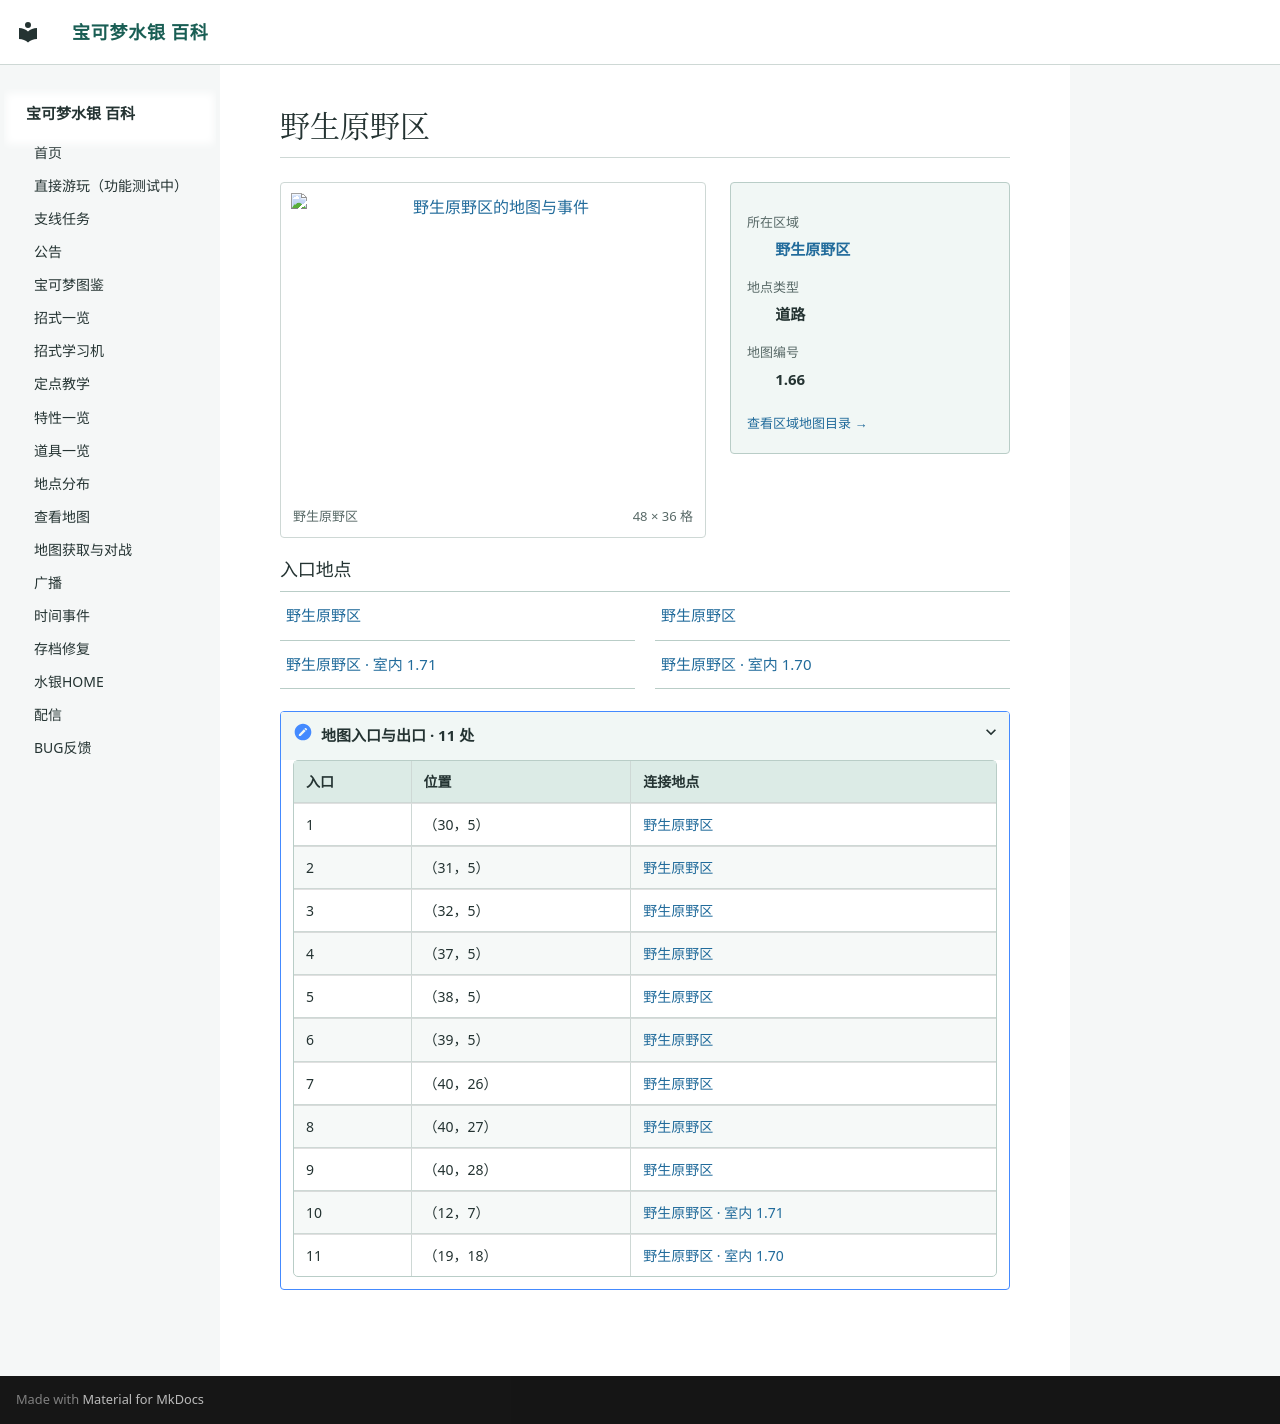

repository: Sum-Light/azoth-wiki · page: locations/map_1_66/index.html · generator: mkdocs

# 野生原野区

<!-- location-atlas:start -->

<div class="loc-profile" data-location-map="1.66">
<div class="loc-profile-layout">
<div class="loc-main-map">
<a class="loc-image-link" href="../../locations/atlas/maps/map_1_66.png" target="_blank" rel="noopener">
<img src="../../locations/atlas/maps/map_1_66.png" alt="野生原野区的地图与事件" loading="lazy" width="768" height="576"></a>
<div class="loc-map-caption"><span>野生原野区</span><span>48 × 36 格</span></div>
</div>
<aside class="loc-facts">
<dl><dt>所在区域</dt><dd><a href="../atlas/?sec=136">野生原野区</a></dd><dt>地点类型</dt><dd>道路</dd><dt>地图编号</dt><dd>1.66</dd></dl>
<a class="loc-atlas-return" href="../atlas/?sec=136">查看区域地图目录 &rarr;</a>
</aside>
</div>
<h3>入口地点</h3>
<nav class="loc-neighbors" aria-label="出入口连接地点">
<div><a href="../map_1_65/">野生原野区</a></div>
<div><a href="../map_1_63/">野生原野区</a></div>
<div><a href="../map_1_71/">野生原野区 · 室内 1.71</a></div>
<div><a href="../map_1_70/">野生原野区 · 室内 1.70</a></div>
</nav>
<details class="loc-entrances"><summary>地图入口与出口 · 11 处</summary>
<div class="loc-table-scroll"><table><thead><tr><th>入口</th><th>位置</th><th>连接地点</th></tr></thead><tbody>
<tr><td>1</td><td>（30，5）</td><td><a href="../map_1_65/">野生原野区</a></td></tr>
<tr><td>2</td><td>（31，5）</td><td><a href="../map_1_65/">野生原野区</a></td></tr>
<tr><td>3</td><td>（32，5）</td><td><a href="../map_1_65/">野生原野区</a></td></tr>
<tr><td>4</td><td>（37，5）</td><td><a href="../map_1_65/">野生原野区</a></td></tr>
<tr><td>5</td><td>（38，5）</td><td><a href="../map_1_65/">野生原野区</a></td></tr>
<tr><td>6</td><td>（39，5）</td><td><a href="../map_1_65/">野生原野区</a></td></tr>
<tr><td>7</td><td>（40，26）</td><td><a href="../map_1_63/">野生原野区</a></td></tr>
<tr><td>8</td><td>（40，27）</td><td><a href="../map_1_63/">野生原野区</a></td></tr>
<tr><td>9</td><td>（40，28）</td><td><a href="../map_1_63/">野生原野区</a></td></tr>
<tr><td>10</td><td>（12，7）</td><td><a href="../map_1_71/">野生原野区 · 室内 1.71</a></td></tr>
<tr><td>11</td><td>（19，18）</td><td><a href="../map_1_70/">野生原野区 · 室内 1.70</a></td></tr>
</tbody></table></div></details>
</div>

<!-- location-atlas:end -->
